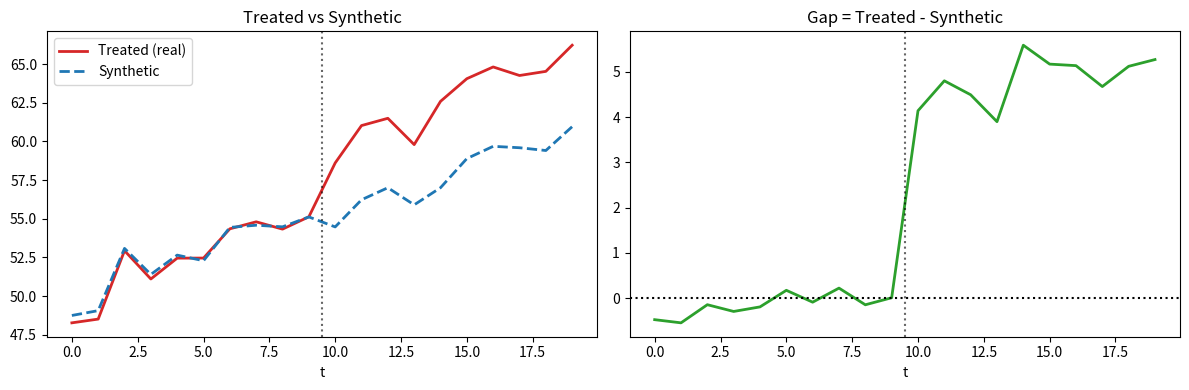
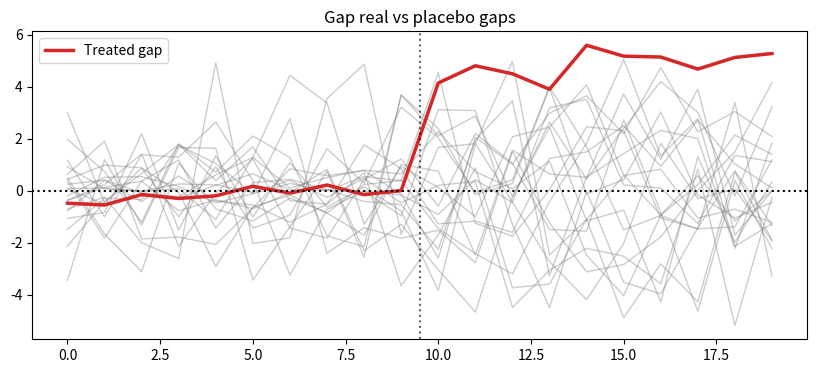
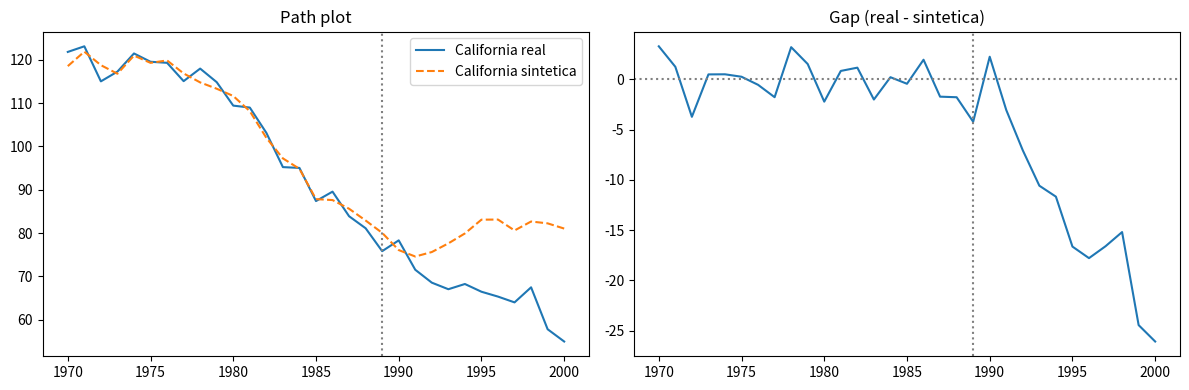

Reproduce these figures in Python, in order.
import numpy as np
from scipy.optimize import minimize
import matplotlib.pyplot as plt

rng = np.random.default_rng(42)
N_control = 20
T_pre, T_post = 10, 10
T = T_pre + T_post

# Generamos N_control trayectorias con tendencia común + ruido
trend = np.linspace(50, 60, T)
controls = trend[None, :] + rng.normal(0, 1, (N_control, 1)) * np.arange(T)[None, :] * 0.1 \
           + rng.normal(0, 2, (N_control, T))
# Unidad tratada: combinación de 3 controles + ruido en pre, + efecto en post
true_weights = np.zeros(N_control); true_weights[[2, 7, 13]] = [0.4, 0.35, 0.25]
treated_pre  = controls[:, :T_pre].T @ true_weights + rng.normal(0, 0.5, T_pre)
treated_post = controls[:, T_pre:].T @ true_weights + rng.normal(0, 0.5, T_post)
TRUE_EFFECT = 5.0
treated_post += TRUE_EFFECT  # efecto aditivo desde t=T_pre
treated = np.concatenate([treated_pre, treated_post])
print(f'Treated shape: {treated.shape}  |  Controls: {controls.shape}  |  TRUE effect post = {TRUE_EFFECT}')

def fit_synthetic(treated_pre, controls_pre):
    n = controls_pre.shape[0]
    def loss(w):
        synth = controls_pre.T @ w
        return np.sum((treated_pre - synth)**2)
    w0 = np.ones(n) / n
    cons = [{'type': 'eq', 'fun': lambda w: w.sum() - 1.0}]
    bounds = [(0.0, 1.0)] * n
    res = minimize(loss, w0, bounds=bounds, constraints=cons, method='SLSQP')
    return res.x

w_hat = fit_synthetic(treated_pre, controls[:, :T_pre])
print('pesos no-cero (top):', sorted([(i, round(w,3)) for i,w in enumerate(w_hat) if w>0.01], key=lambda x:-x[1]))
print('verdaderos        :', [(i, round(w,3)) for i,w in enumerate(true_weights) if w>0])

synth = controls.T @ w_hat    # shape (T,)
gap = treated - synth
print(f'Gap pre  (mean abs) = {np.mean(np.abs(gap[:T_pre])):.3f}')
print(f'Gap post (mean)     = {gap[T_pre:].mean():.3f}  (TRUE effect = {TRUE_EFFECT})')

fig, axes = plt.subplots(1, 2, figsize=(12, 4))
ax = axes[0]
ax.plot(treated, label='Treated (real)', color='C3', lw=2)
ax.plot(synth,   label='Synthetic',      color='C0', lw=2, ls='--')
ax.axvline(T_pre-0.5, color='k', ls=':', alpha=0.6)
ax.set_title('Treated vs Synthetic'); ax.legend(); ax.set_xlabel('t')
ax = axes[1]
ax.plot(gap, color='C2', lw=2)
ax.axhline(0, color='k', ls=':')
ax.axvline(T_pre-0.5, color='k', ls=':', alpha=0.6)
ax.set_title('Gap = Treated - Synthetic'); ax.set_xlabel('t')
plt.tight_layout(); plt.show()

placebo_gaps = []
for i in range(N_control):
    fake_treated = controls[i]
    fake_controls = np.delete(controls, i, axis=0)
    w_p = fit_synthetic(fake_treated[:T_pre], fake_controls[:, :T_pre])
    synth_p = fake_controls.T @ w_p
    placebo_gaps.append(fake_treated - synth_p)
placebo_gaps = np.array(placebo_gaps)

plt.figure(figsize=(10, 4))
for g in placebo_gaps:
    plt.plot(g, color='grey', alpha=0.4, lw=1)
plt.plot(gap, color='C3', lw=2.5, label='Treated gap')
plt.axhline(0, color='k', ls=':'); plt.axvline(T_pre-0.5, color='k', ls=':', alpha=0.6)
plt.legend(); plt.title('Gap real vs placebo gaps'); plt.show()

def rmse_ratio(gap_arr, T_pre):
    pre  = np.sqrt(np.mean(gap_arr[:T_pre]**2))
    post = np.sqrt(np.mean(gap_arr[T_pre:]**2))
    return post / pre if pre > 0 else np.inf

ratios = np.array([rmse_ratio(g, T_pre) for g in placebo_gaps])
treated_ratio = rmse_ratio(gap, T_pre)
rank = (np.sum(ratios >= treated_ratio) + 1) / (len(ratios) + 1)
print(f'Ratio post/pre (treated)  = {treated_ratio:.2f}')
print(f'Ratios placebo (mediana)  = {np.median(ratios):.2f}')
print(f'Pseudo p-value (rank)     = {rank:.3f}  (low = effect significant)')

try:
    import pysyncon
    print('pysyncon disponible — ver pysyncon.Synth y pysyncon.AugSynth')
    print('Para producción suele convenir: pesos + matching de covariates predictoras.')
except ImportError:
    print('pysyncon no instalado; `pip install pysyncon` para API de alto nivel.')

import numpy as np
from scipy.optimize import minimize
rng = np.random.default_rng(42)
n_states, n_years, treat_idx = 20, 31, 19    # treat_idx=19 -> anio 1989
years = np.arange(1970, 2001)
time = np.arange(n_years)
f1 = 120 - 1.5*time                           # tendencia decreciente de consumo
f2 = 10*np.sin(time / 4)
Y = np.zeros((n_states, n_years))
for s in range(n_states):
    Y[s] = rng.uniform(0.6, 1.2)*f1 + rng.uniform(0.5, 1.5)*f2 + rng.normal(0, 3, n_years) + rng.normal(0, 10)
CA = 0
ramp = np.zeros(n_years); ramp[treat_idx:] = np.arange(1, n_years - treat_idx + 1)
Y[CA] = Y[CA] - 2.0*ramp                        # efecto Prop 99 (baja consumo)
pre = slice(0, treat_idx)
cons = ({"type": "eq", "fun": lambda w: w.sum() - 1},)

def fit_w(treated, donors, pre_s=pre):
    loss = lambda w: np.sum((treated[pre_s] - w @ donors[:, pre_s])**2)
    r = minimize(loss, np.ones(len(donors))/len(donors),
                 bounds=[(0, 1)]*len(donors), constraints=cons, method="SLSQP")
    return r.x

donors = Y[1:]
w = fit_w(Y[CA], donors)
synth = w @ donors
gap = Y[CA] - synth
print(f"donors={n_states-1}  periodos pre={treat_idx}  post={n_years-treat_idx}")
print(f"pre-RMSPE = {np.sqrt(np.mean(gap[pre]**2)):.3f}")
assert abs(w.sum() - 1) < 1e-6 and (w >= -1e-9).all()

import matplotlib
matplotlib.use("Agg")
import matplotlib.pyplot as plt
fig, ax = plt.subplots(1, 2, figsize=(12, 4))
ax[0].plot(years, Y[CA], label="California real")
ax[0].plot(years, synth, "--", label="California sintetica")
ax[0].axvline(1989, color="grey", ls=":"); ax[0].legend(); ax[0].set_title("Path plot")
ax[1].plot(years, gap); ax[1].axhline(0, color="grey", ls=":")
ax[1].axvline(1989, color="grey", ls=":"); ax[1].set_title("Gap (real - sintetica)")
plt.tight_layout(); plt.show()
print(f"gap post-1989 medio = {gap[treat_idx:].mean():.3f}  (efecto negativo esperado)")
assert gap[treat_idx:].mean() < -2

nonzero = np.where(w > 0.01)[0]
print(f"estados donor con peso > 0.01: {len(nonzero)} de {n_states-1}")
for i in nonzero:
    print(f"  donor {i+1}: w = {w[i]:.3f}")
print(f"suma de pesos = {w.sum():.4f}")
assert len(nonzero) < n_states - 1

def rmspe_ratio(g):
    pre_r = np.sqrt(np.mean(g[pre]**2))
    post_r = np.sqrt(np.mean(g[treat_idx:]**2))
    return post_r / max(pre_r, 1e-9)

ratios = []
for i in range(n_states):
    tr = Y[i]; do = np.delete(Y, i, axis=0)
    ratios.append(rmspe_ratio(tr - fit_w(tr, do) @ do))
ratios = np.array(ratios)
rank = int((ratios >= ratios[CA]).sum())
print(f"ratio RMSPE California = {ratios[CA]:.2f}")
print(f"rank de California entre placebos = {rank}/{n_states} (1 = mas extremo)")
assert rank <= 3

fake_idx = 10        # 1980
w_fake = fit_w(Y[CA], donors, pre_s=slice(0, fake_idx))
gap_fake = Y[CA] - w_fake @ donors
mid = gap_fake[fake_idx:treat_idx].mean()      # 1980-1988: antes del efecto real
real_effect = gap[treat_idx:].mean()          # efecto real acumulado post-1989
print(f"gap placebo in-time 1980-1988 = {mid:.3f}  (chico vs efecto real {real_effect:.1f})")
assert abs(mid) < abs(real_effect) / 2         # el placebo in-time es despreciable frente al efecto real
